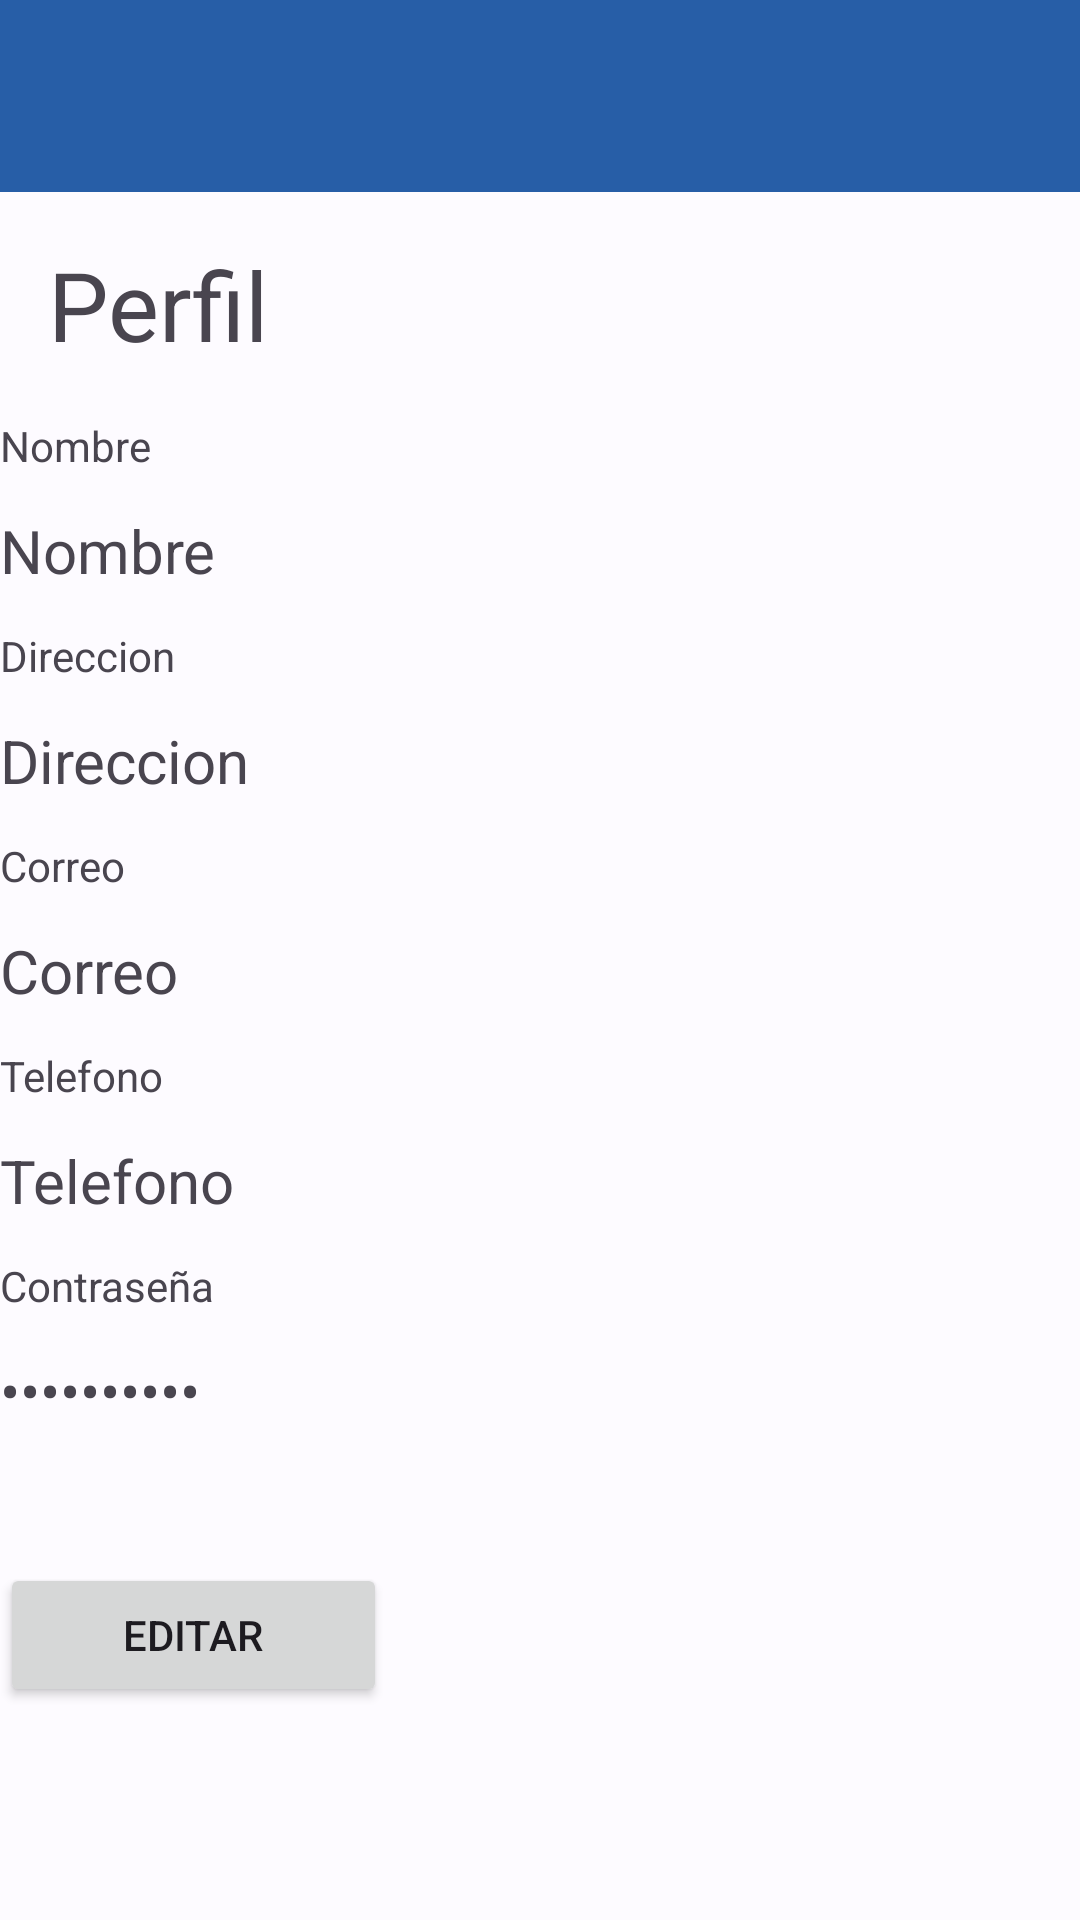

This screen was rendered from an Android layout file. Write that file and the resources it references.
<!-- AndroidManifest.xml: application theme Theme.VirtualTrendy -->
<!-- res/layout/activity_perfil_menu.xml -->
<?xml version="1.0" encoding="utf-8"?>
<androidx.constraintlayout.widget.ConstraintLayout xmlns:android="http://schemas.android.com/apk/res/android"
    xmlns:app="http://schemas.android.com/apk/res-auto"
    xmlns:tools="http://schemas.android.com/tools"
    android:layout_width="match_parent"
    android:layout_height="match_parent"
    tools:context=".PerfilMenu">

    <androidx.appcompat.widget.Toolbar
        android:id="@+id/my_toolbar"
        android:layout_width="match_parent"
        android:layout_height="?attr/actionBarSize"
        android:background="?attr/colorPrimary"
        app:titleTextColor="?attr/colorOnPrimary"
        android:elevation="4dp"
        android:gravity="start"
        android:theme="@style/ThemeOverlay.AppCompat.ActionBar"
        app:layout_constraintBottom_toBottomOf="parent"
        app:layout_constraintEnd_toEndOf="parent"
        app:layout_constraintHorizontal_bias="0.0"
        app:layout_constraintStart_toStartOf="parent"
        app:layout_constraintTop_toTopOf="parent"
        app:layout_constraintVertical_bias="0.0"
        app:popupTheme="@style/ThemeOverlay.AppCompat.Light" />

    <LinearLayout
        android:layout_width="match_parent"
        android:layout_height="match_parent"
        android:orientation="vertical"
        app:layout_constraintBottom_toBottomOf="parent"
        app:layout_constraintEnd_toEndOf="parent"
        app:layout_constraintHorizontal_bias="0.0"
        app:layout_constraintStart_toStartOf="parent"
        app:layout_constraintTop_toBottomOf="@+id/my_toolbar"
        app:layout_constraintVertical_bias="1.0">

        <Space
            android:layout_width="match_parent"
            android:layout_height="64dp" />

        <TextView
            android:id="@+id/welcome_text"
            android:layout_width="match_parent"
            android:layout_height="wrap_content"
            android:layout_margin="16dp"
            android:text="Perfil"
            android:textSize="32sp" />

        <TextView
            android:id="@+id/textViewNombre"
            android:layout_width="wrap_content"
            android:layout_height="wrap_content"
            android:text="Nombre" />

        <TextView
            android:id="@+id/nombreText"
            android:layout_width="match_parent"
            android:layout_height="wrap_content"
            android:paddingTop="12dp"
            android:paddingBottom="12dp"
            android:text="Nombre"
            android:textSize="20sp" />

        <TextView
            android:id="@+id/textViewDireccion"
            android:layout_width="wrap_content"
            android:layout_height="wrap_content"
            android:text="Direccion" />

        <TextView
            android:id="@+id/direccionText"
            android:layout_width="match_parent"
            android:layout_height="wrap_content"
            android:paddingTop="12dp"
            android:paddingBottom="12dp"
            android:text="Direccion"
            android:textSize="20sp" />

        <TextView
            android:id="@+id/textViewCorreo"
            android:layout_width="wrap_content"
            android:layout_height="wrap_content"
            android:text="Correo" />

        <TextView
            android:id="@+id/correoText"
            android:layout_width="match_parent"
            android:layout_height="wrap_content"
            android:paddingTop="12dp"
            android:paddingBottom="12dp"
            android:text="Correo"
            android:textSize="20sp" />

        <TextView
            android:id="@+id/textViewTelefono"
            android:layout_width="wrap_content"
            android:layout_height="wrap_content"
            android:text="Telefono" />

        <TextView
            android:id="@+id/telefonoText"
            android:layout_width="match_parent"
            android:layout_height="wrap_content"
            android:paddingTop="12dp"
            android:paddingBottom="12dp"
            android:text="Telefono"
            android:textSize="20sp" />

        <TextView
            android:id="@+id/textViewContraseña"
            android:layout_width="wrap_content"
            android:layout_height="wrap_content"
            android:text="Contraseña" />

        <TextView
            android:id="@+id/contraseñaText"
            android:layout_width="match_parent"
            android:layout_height="wrap_content"
            android:paddingTop="12dp"
            android:paddingBottom="12dp"
            android:password="true"
            android:text="Contraseña"
            android:textSize="20sp" />

        <Space
            android:layout_width="match_parent"
            android:layout_height="32dp" />

        <Button
            android:id="@+id/editarPerfilbtn"
            android:layout_width="129dp"
            android:layout_height="wrap_content"
            android:text="Editar" />


    </LinearLayout>

</androidx.constraintlayout.widget.ConstraintLayout>
<!-- resources referenced by this layout -->
<resources>
  <style name="Theme.VirtualTrendy" parent="Base.Theme.VirtualTrendy" />
  <style name="Base.Theme.VirtualTrendy" parent="Theme.Material3.DayNight.NoActionBar">
          <item name="colorPrimary">@color/md_theme_light_primary</item>
          <item name="colorOnPrimary">@color/md_theme_light_onPrimary</item>
          <item name="colorPrimaryContainer">@color/md_theme_light_primaryContainer</item>
          <item name="colorOnPrimaryContainer">@color/md_theme_light_onPrimaryContainer</item>
          <item name="colorSecondary">@color/md_theme_light_secondary</item>
          <item name="colorOnSecondary">@color/md_theme_light_onSecondary</item>
          <item name="colorSecondaryContainer">@color/md_theme_light_secondaryContainer</item>
          <item name="colorOnSecondaryContainer">@color/md_theme_light_onSecondaryContainer</item>
          <item name="colorTertiary">@color/md_theme_light_tertiary</item>
          <item name="colorOnTertiary">@color/md_theme_light_onTertiary</item>
          <item name="colorTertiaryContainer">@color/md_theme_light_tertiaryContainer</item>
          <item name="colorOnTertiaryContainer">@color/md_theme_light_onTertiaryContainer</item>
          <item name="colorError">@color/md_theme_light_error</item>
          <item name="colorErrorContainer">@color/md_theme_light_errorContainer</item>
          <item name="colorOnError">@color/md_theme_light_onError</item>
          <item name="colorOnErrorContainer">@color/md_theme_light_onErrorContainer</item>
          <item name="android:colorBackground">@color/md_theme_light_background</item>
          <item name="colorOnBackground">@color/md_theme_light_onBackground</item>
          <item name="colorOutline">@color/md_theme_light_outline</item>
          <item name="colorOnSurfaceInverse">@color/md_theme_light_inverseOnSurface</item>
          <item name="colorSurfaceInverse">@color/md_theme_light_inverseSurface</item>
          <item name="colorSurface">@color/md_theme_light_surface</item>
          <item name="colorOnSurface">@color/md_theme_light_onSurface</item>
          <item name="colorSurfaceVariant">@color/md_theme_light_surfaceVariant</item>
          <item name="colorOnSurfaceVariant">@color/md_theme_light_onSurfaceVariant</item>
          <item name="colorPrimaryInverse">@color/md_theme_light_inversePrimary</item>
      </style>
  <color name="md_theme_light_primary">#275EA7</color>
  <color name="md_theme_light_onPrimary">#FFFFFF</color>
  <color name="md_theme_light_primaryContainer">#D6E3FF</color>
  <color name="md_theme_light_onPrimaryContainer">#001B3D</color>
  <color name="md_theme_light_secondary">#00639A</color>
  <color name="md_theme_light_onSecondary">#FFFFFF</color>
  <color name="md_theme_light_secondaryContainer">#CDE5FF</color>
  <color name="md_theme_light_onSecondaryContainer">#001D32</color>
  <color name="md_theme_light_tertiary">#006B5F</color>
  <color name="md_theme_light_onTertiary">#FFFFFF</color>
  <color name="md_theme_light_tertiaryContainer">#75F8E3</color>
  <color name="md_theme_light_onTertiaryContainer">#00201C</color>
  <color name="md_theme_light_error">#BA1A1A</color>
  <color name="md_theme_light_errorContainer">#FFDAD6</color>
  <color name="md_theme_light_onError">#FFFFFF</color>
  <color name="md_theme_light_onErrorContainer">#410002</color>
  <color name="md_theme_light_background">#FDFBFF</color>
  <color name="md_theme_light_onBackground">#1A1B1E</color>
  <color name="md_theme_light_outline">#74777F</color>
  <color name="md_theme_light_inverseOnSurface">#F1F0F4</color>
  <color name="md_theme_light_inverseSurface">#2F3033</color>
  <color name="md_theme_light_surface">#FAF9FD</color>
  <color name="md_theme_light_onSurface">#1A1B1E</color>
  <color name="md_theme_light_surfaceVariant">#E0E2EC</color>
  <color name="md_theme_light_onSurfaceVariant">#43474E</color>
  <color name="md_theme_light_inversePrimary">#A9C7FF</color>
</resources>
